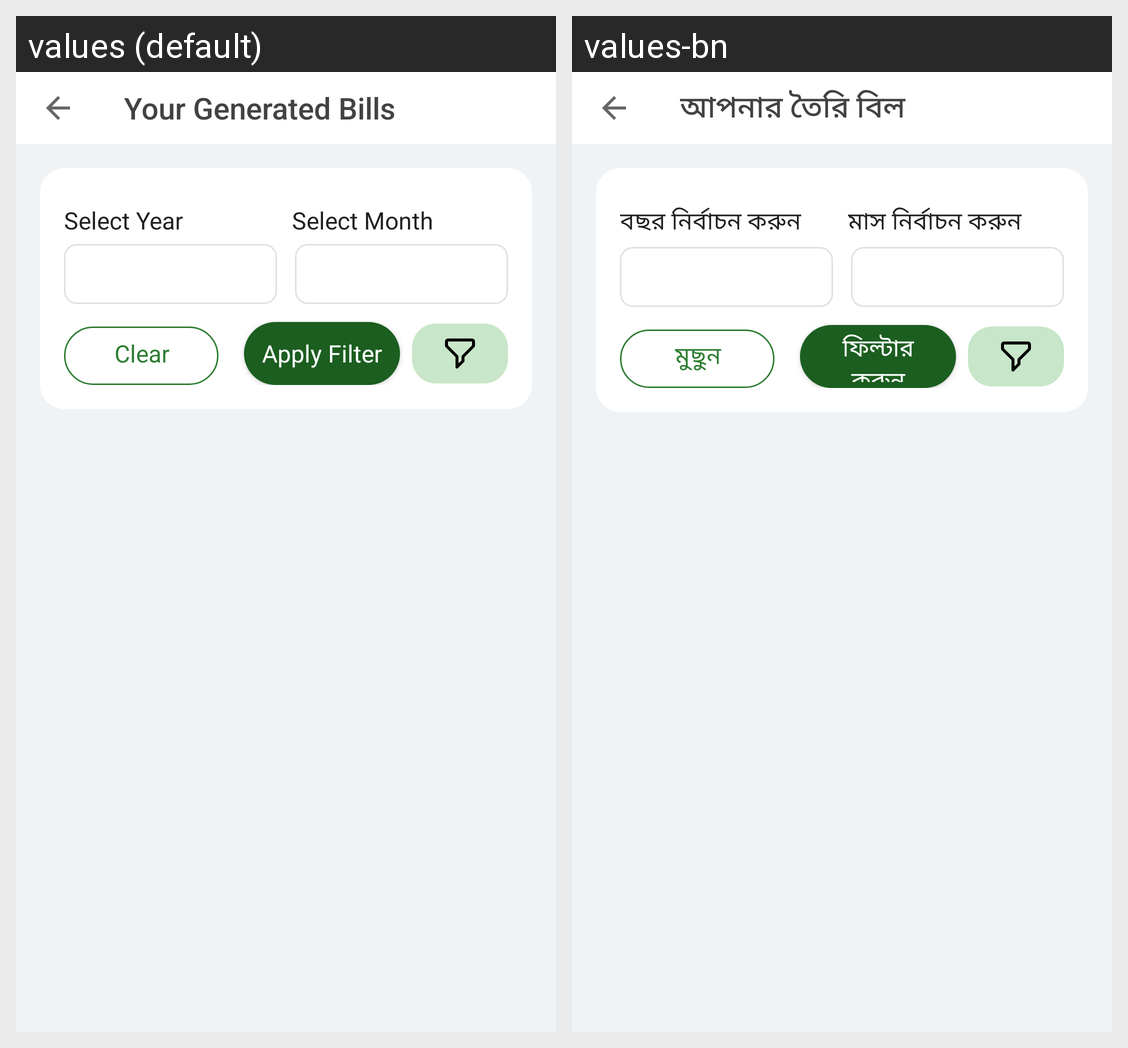

For this localized Android screen grid, give each drawn string resource with its value in every locale shown.
Android screen res/layout/activity_generated_bill_history.xml rendered under 2 locales, left to right: values (default), values-bn. Device: Nexus 5 (rendered at 1080×1920; each locale shown at half size, 540×960, under a caption strip naming it); theme AppThemeNoActionBar.
Strings drawn on this screen, with the default value and each locale's value (text and hints the layout hard-codes, and strings that could not be matched under every locale, appear in the picture but are not listed):

bill_history_sub_title
  values: Your Generated Bills
  values-bn: আপনার তৈরি বিল

select_year
  values: Select Year
  values-bn: বছর নির্বাচন করুন

select_month_2
  values: Select Month
  values-bn: মাস নির্বাচন করুন

clear
  values: Clear
  values-bn: মুছুন

apply_filter
  values: Apply Filter
  values-bn: ফিল্টার করুন
